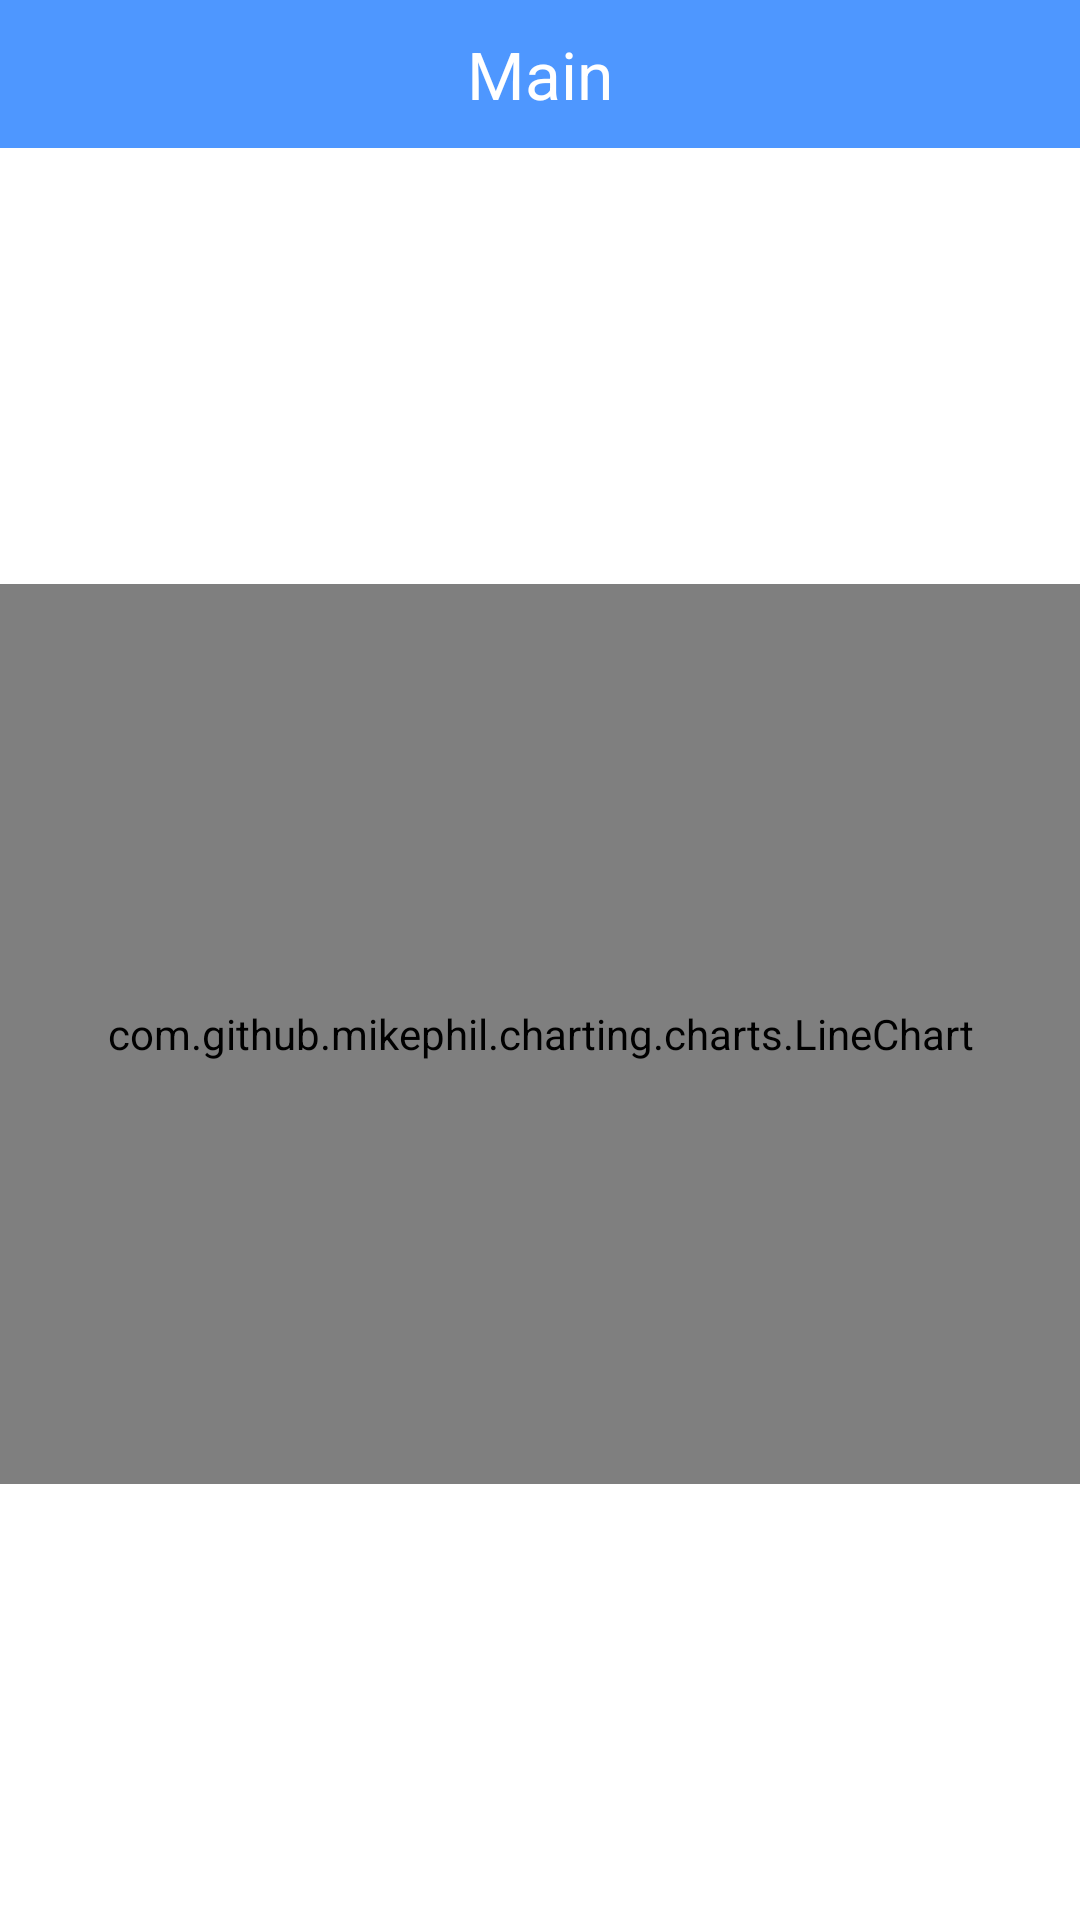

Write the Android layout XML for this screen, with the resource values it uses.
<!-- AndroidManifest.xml: application theme AppTheme.NoActionBar -->
<!-- res/layout/activity_line_char.xml -->
<?xml version="1.0" encoding="utf-8"?>
<LinearLayout xmlns:android="http://schemas.android.com/apk/res/android"
    xmlns:app="http://schemas.android.com/apk/res-auto"
    xmlns:tools="http://schemas.android.com/tools"
    android:layout_width="match_parent"
    android:layout_height="match_parent"
    android:orientation="vertical"
    tools:context="com.witlife.p2pinvest.activity.LineCharActivity">

    <include layout="@layout/title_bar" />

    <LinearLayout
        android:layout_width="match_parent"
        android:layout_height="match_parent"
        android:background="@android:color/white"
        android:gravity="center_vertical">

        <com.github.mikephil.charting.charts.LineChart
            android:id="@+id/line_chart"
            android:layout_width="match_parent"
            android:layout_height="300dp"/>

    </LinearLayout>

</LinearLayout>
<!-- res/layout/title_bar.xml (included above) -->
<?xml version="1.0" encoding="utf-8"?>
<RelativeLayout xmlns:android="http://schemas.android.com/apk/res/android"
    android:layout_width="match_parent"
    android:layout_height="wrap_content"
    android:background="@color/colorPrimary"
    android:orientation="horizontal"
    android:paddingBottom="5dp"
    android:paddingTop="5dp">

    <ImageView
        android:id="@+id/iv_back"
        android:layout_width="wrap_content"
        android:layout_height="wrap_content"
        android:layout_marginLeft="5dp"
        android:background="@drawable/left"
        android:visibility="gone" />

    <TextView
        android:id="@+id/tv_title"
        android:layout_width="wrap_content"
        android:layout_height="wrap_content"
        android:layout_marginBottom="5dp"
        android:layout_marginTop="5dp"
        android:gravity="center"
        android:layout_centerInParent="true"
        android:text="Main"
        android:textColor="@android:color/white"
        android:textSize="22sp" />

    <ImageView
        android:id="@+id/iv_setting"
        android:layout_width="wrap_content"
        android:layout_height="wrap_content"
        android:layout_marginRight="5dp"
        android:background="@drawable/my_setting_icon"
        android:visibility="gone"
        android:layout_alignParentEnd="true"
        android:layout_alignParentRight="true" />

</RelativeLayout>
<!-- resources referenced by this layout -->
<resources>
  <color name="colorPrimary">#4E97FF</color>
  <!-- drawable left: png bitmap (drawable, 470 bytes) -->
  <!-- drawable my_setting_icon: png bitmap (drawable, 776 bytes) -->
  <style name="AppTheme.NoActionBar" parent="AppTheme">
          <item name="windowNoTitle">true</item>
          <item name="windowActionBar">false</item>
          <item name="android:windowContentOverlay">@null</item>
      </style>
  <style name="AppTheme" parent="Theme.AppCompat.Light.DarkActionBar">
          
          <item name="colorPrimary">@color/colorPrimary</item>
          <item name="colorPrimaryDark">@color/colorPrimaryDark</item>
          <item name="colorAccent">@color/colorAccent</item>
      </style>
  <color name="colorPrimaryDark">#4E97FF</color>
  <color name="colorAccent">#FF4081</color>
</resources>
